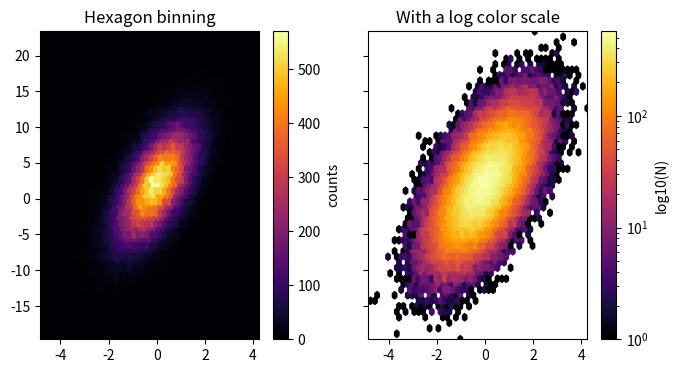

Write the Python code that produced this figure.
import numpy as np
import matplotlib.pyplot as plt

np.random.seed(0)
n = 100000
x = np.random.standard_normal(n)
y = 2.0 + 3.0 * x + 4.0 * np.random.standard_normal(n)
xmin = x.min()
xmax = x.max()
ymin = y.min()
ymax = y.max()

fig, axs = plt.subplots(ncols=2, sharey=True, figsize=(7, 4))
fig.subplots_adjust(hspace=0.5, left=0.07, right=0.93)
ax = axs[0]
hb = ax.hexbin(x, y, gridsize=50, cmap='inferno')
ax.axis([xmin, xmax, ymin, ymax])
ax.set_title("Hexagon binning")
cb = fig.colorbar(hb, ax=ax)
cb.set_label('counts')

ax = axs[1]
hb = ax.hexbin(x, y, gridsize=50, bins='log', cmap='inferno')
ax.axis([xmin, xmax, ymin, ymax])
ax.set_title("With a log color scale")
cb = fig.colorbar(hb, ax=ax)
cb.set_label('log10(N)')

plt.show()
